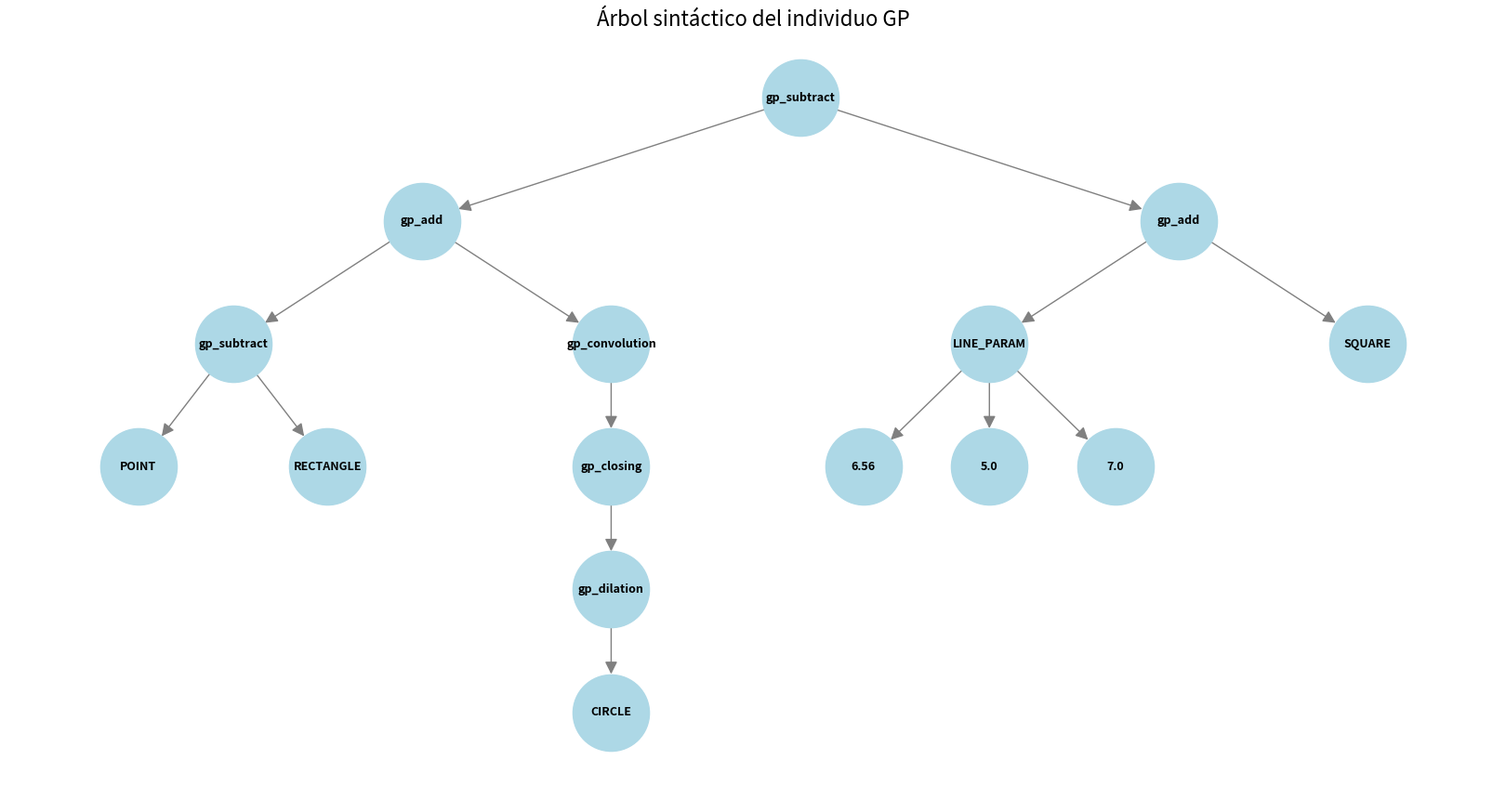

The matplotlib source for this figure:
import re
import matplotlib.pyplot as plt
import networkx as nx


# ============================================================
# 1. Expresión GP a visualizar
# ============================================================

expression = """
gp_subtract(gp_add(gp_subtract(POINT, RECTANGLE), gp_convolution(gp_closing(gp_dilation(CIRCLE)))), gp_add(LINE_PARAM(6.56, 5.0, 7.0), SQUARE))
"""


# ============================================================
# 2. Parser de la expresión
# ============================================================

def tokenize(expression):
    """
    Divide la expresión en tokens.
    """
    pattern = r"""
        [A-Za-z_][A-Za-z0-9_]*   # nombres de funciones/terminales
        |
        [-+]?\d*\.\d+            # números decimales
        |
        [-+]?\d+                 # números enteros
        |
        [(),]                    # paréntesis y comas
    """

    return re.findall(pattern, expression, re.VERBOSE)


def parse_expression(tokens, index=0):
    """
    Construye recursivamente un árbol a partir de los tokens.
    """

    name = tokens[index]
    index += 1

    # Si es una función
    if index < len(tokens) and tokens[index] == "(":

        index += 1  # consumir '('

        children = []

        while tokens[index] != ")":

            child, index = parse_expression(tokens, index)
            children.append(child)

            if tokens[index] == ",":
                index += 1

        index += 1  # consumir ')'

        return {
            "name": name,
            "children": children
        }, index

    # Si es un terminal
    return {
        "name": name,
        "children": []
    }, index


# ============================================================
# 3. Construcción del grafo
# ============================================================

def build_graph(tree):

    graph = nx.DiGraph()

    counter = [0]

    def add_node(node, parent=None):

        node_id = counter[0]
        counter[0] += 1

        graph.add_node(
            node_id,
            label=node["name"]
        )

        if parent is not None:
            graph.add_edge(parent, node_id)

        for child in node["children"]:
            add_node(child, node_id)

        return node_id

    add_node(tree)

    return graph


# ============================================================
# 4. Layout jerárquico
# ============================================================

def hierarchy_pos(graph, root=0, width=1.0, vert_gap=0.25,
                  vert_loc=0, xcenter=0.5):

    pos = {}

    def _hierarchy_pos(
        graph,
        root,
        left,
        right,
        vert_loc,
        pos,
        parent=None
    ):

        children = list(graph.neighbors(root))

        if not children:

            pos[root] = ((left + right) / 2, vert_loc)

        else:

            dx = (right - left) / len(children)

            for i, child in enumerate(children):

                child_left = left + i * dx
                child_right = left + (i + 1) * dx

                _hierarchy_pos(
                    graph,
                    child,
                    child_left,
                    child_right,
                    vert_loc - vert_gap,
                    pos,
                    root
                )

            pos[root] = (
                (left + right) / 2,
                vert_loc
            )

    _hierarchy_pos(
        graph,
        root,
        0,
        width,
        vert_loc,
        pos
    )

    return pos


# ============================================================
# 5. Crear el árbol
# ============================================================

tokens = tokenize(expression)

tree, index = parse_expression(tokens)

graph = build_graph(tree)

pos = hierarchy_pos(graph)


# ============================================================
# 6. Dibujar
# ============================================================

plt.figure(figsize=(16, 8))

labels = nx.get_node_attributes(graph, "label")

nx.draw(
    graph,
    pos,
    labels=labels,
    with_labels=True,
    node_size=3500,
    node_color="lightblue",
    node_shape="o",
    font_size=9,
    font_weight="bold",
    arrows=True,
    arrowsize=20,
    edge_color="gray"
)

plt.title(
    "Árbol sintáctico del individuo GP",
    fontsize=16
)

plt.axis("off")

plt.tight_layout()

# Mostrar la imagen.
# NO se guarda automáticamente.
plt.show()
